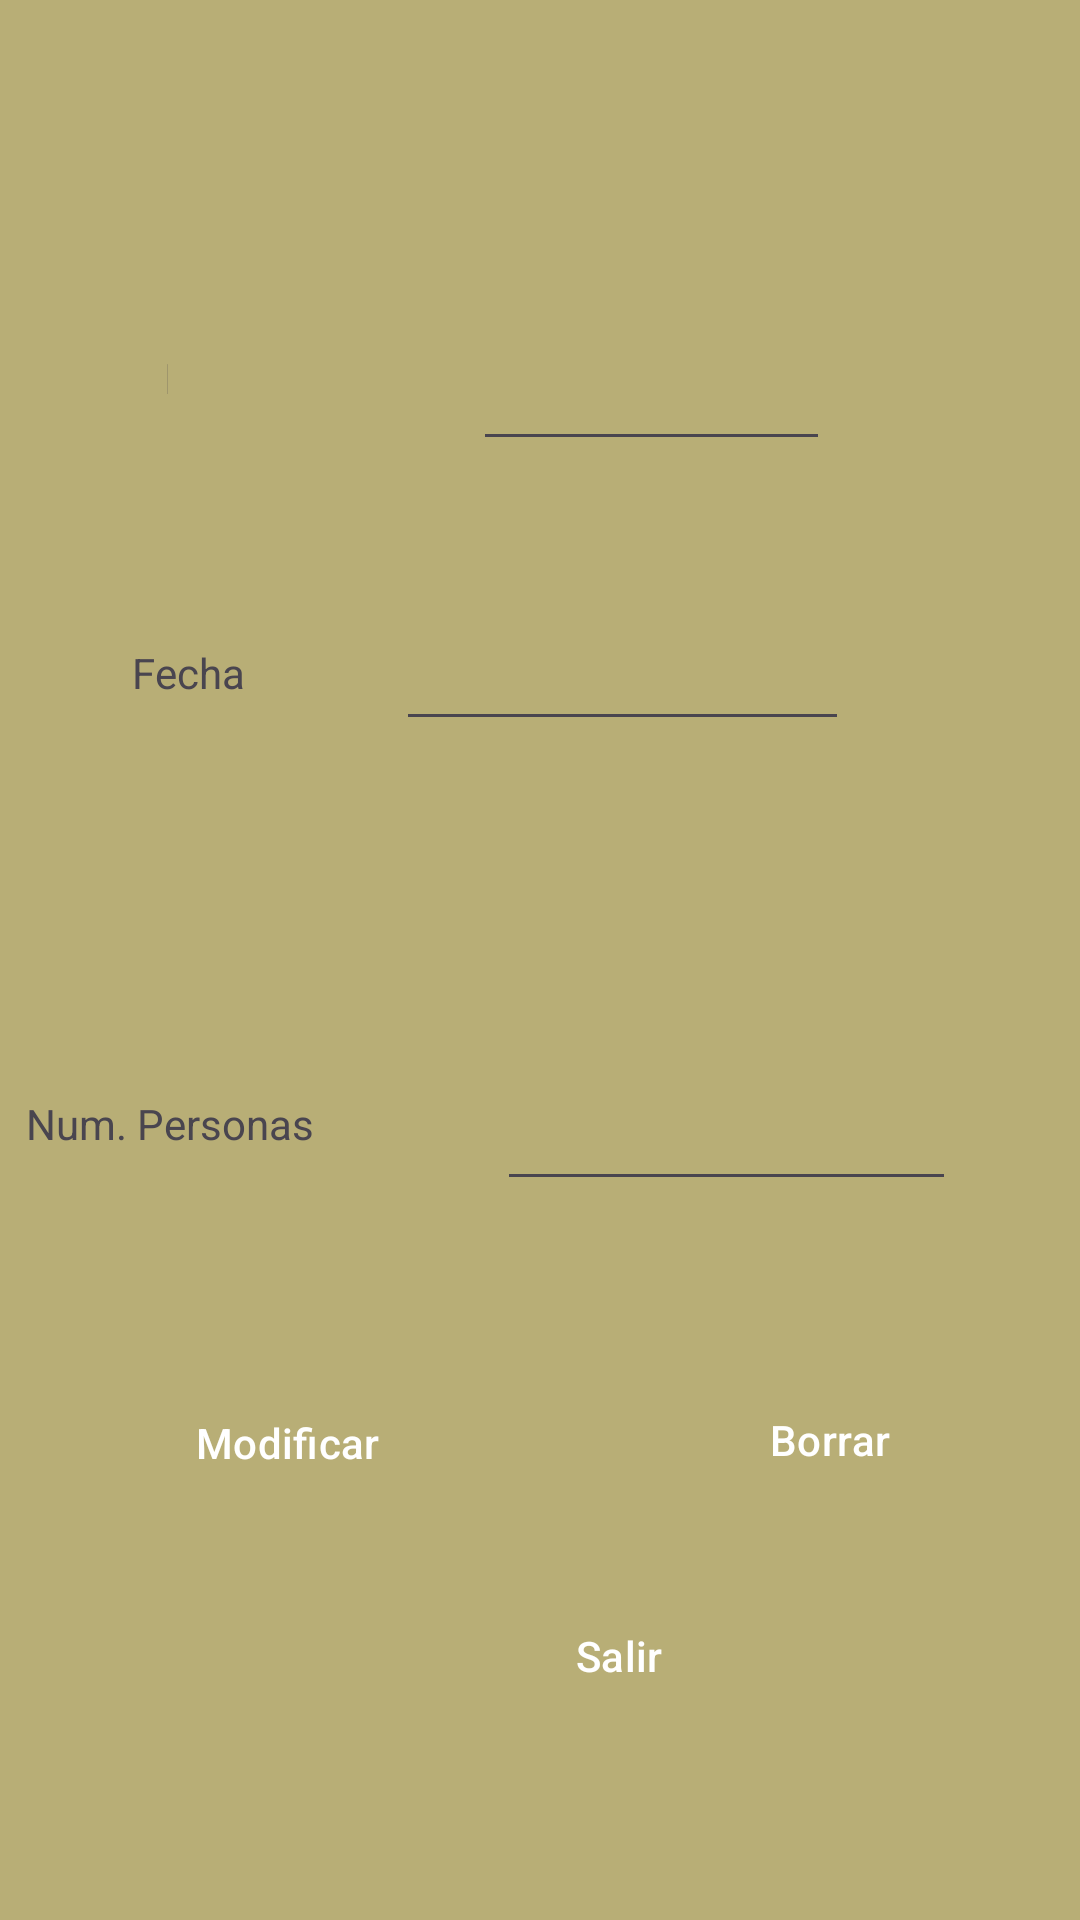

Android layout source for this screen:
<!-- AndroidManifest.xml: application theme Theme.BoleraApp -->
<!-- res/layout/activity_pantalla_edit_reserva.xml -->
<?xml version="1.0" encoding="utf-8"?>
<androidx.constraintlayout.widget.ConstraintLayout xmlns:android="http://schemas.android.com/apk/res/android"
    xmlns:app="http://schemas.android.com/apk/res-auto"
    xmlns:tools="http://schemas.android.com/tools"
    android:layout_width="match_parent"
    android:layout_height="match_parent"
    android:background="#B8AE76"
    tools:context=".PantallaEditReserva">

    <Button
        android:id="@+id/button11"
        style="@style/Widget.Material3.Button"
        android:layout_width="wrap_content"
        android:layout_height="wrap_content"
        android:layout_marginStart="12dp"
        android:layout_marginLeft="12dp"
        android:layout_marginTop="23dp"
        android:onClick="salir"
        android:text="Salir"
        android:textColor="#FFFFFF"
        app:backgroundTint="#9E1D1D"
        app:layout_constraintStart_toEndOf="@+id/button9"
        app:layout_constraintTop_toBottomOf="@+id/button9" />

    <Button
        android:id="@+id/button9"
        style="@style/Widget.Material3.Button"
        android:layout_width="wrap_content"
        android:layout_height="wrap_content"
        android:layout_marginStart="41dp"
        android:layout_marginLeft="41dp"
        android:layout_marginBottom="135dp"
        android:onClick="modificar"
        android:text="Modificar"
        android:textColor="#FFFFFF"
        app:backgroundTint="#9E1D1D"
        app:layout_constraintBottom_toBottomOf="parent"
        app:layout_constraintStart_toStartOf="parent" />

    <Button
        android:id="@+id/button10"
        style="@style/Widget.Material3.Button"
        android:layout_width="wrap_content"
        android:layout_height="48dp"
        android:layout_marginEnd="39dp"
        android:layout_marginRight="39dp"
        android:layout_marginBottom="24dp"
        android:onClick="borrar"
        android:text="Borrar"
        android:textColor="#FFFFFF"
        app:backgroundTint="#9E1D1D"
        app:layout_constraintBottom_toTopOf="@+id/button11"
        app:layout_constraintEnd_toEndOf="parent" />

    <EditText
        android:id="@+id/etFecha"
        android:layout_width="151dp"
        android:layout_height="46dp"
        android:layout_marginStart="75dp"
        android:layout_marginLeft="75dp"
        android:layout_marginTop="201dp"
        android:layout_marginEnd="76dp"
        android:layout_marginRight="76dp"
        android:ems="10"
        android:inputType="text"
        app:layout_constraintEnd_toEndOf="parent"
        app:layout_constraintStart_toEndOf="@+id/textView8"
        app:layout_constraintTop_toTopOf="parent" />

    <EditText
        android:id="@+id/etHoraReserva"
        android:layout_width="152dp"
        android:layout_height="52dp"
        android:layout_marginStart="76dp"
        android:layout_marginLeft="76dp"
        android:layout_marginTop="183dp"
        android:layout_marginEnd="76dp"
        android:layout_marginRight="76dp"
        android:layout_marginBottom="184dp"
        android:ems="10"
        android:inputType="text"
        app:layout_constraintBottom_toTopOf="@+id/button10"
        app:layout_constraintEnd_toEndOf="parent"
        app:layout_constraintStart_toEndOf="@+id/textView8"
        app:layout_constraintTop_toBottomOf="@+id/etNumReserva" />

    <EditText
        android:id="@+id/etNumPersonas"
        android:layout_width="153dp"
        android:layout_height="58dp"
        android:layout_marginTop="78dp"
        android:layout_marginEnd="68dp"
        android:layout_marginRight="68dp"
        android:layout_marginBottom="79dp"
        android:ems="10"
        android:inputType="number"
        app:layout_constraintBottom_toTopOf="@+id/button10"
        app:layout_constraintEnd_toEndOf="parent"
        app:layout_constraintStart_toEndOf="@+id/textView9"
        app:layout_constraintTop_toBottomOf="@+id/textView10" />

    <EditText
        android:id="@+id/etNumReserva"
        android:layout_width="119dp"
        android:layout_height="55dp"
        android:layout_marginTop="103dp"
        android:layout_marginEnd="68dp"
        android:layout_marginRight="68dp"
        android:layout_marginBottom="98dp"
        android:ems="10"
        android:inputType="text"
        app:layout_constraintBottom_toBottomOf="@+id/etFecha"
        app:layout_constraintEnd_toEndOf="parent"
        app:layout_constraintStart_toEndOf="@+id/textView8"
        app:layout_constraintTop_toTopOf="parent" />

    <TextView
        android:id="@+id/textView8"
        android:layout_width="0dp"
        android:layout_height="20dp"
        android:layout_marginStart="39dp"
        android:layout_marginLeft="39dp"
        android:layout_marginEnd="86dp"
        android:layout_marginRight="86dp"
        android:text="ID Reserva"
        app:layout_constraintBottom_toBottomOf="@+id/etNumReserva"
        app:layout_constraintEnd_toStartOf="@+id/etNumReserva"
        app:layout_constraintStart_toStartOf="parent"
        app:layout_constraintTop_toTopOf="@+id/etNumReserva" />

    <TextView
        android:id="@+id/textView9"
        android:layout_width="wrap_content"
        android:layout_height="wrap_content"
        android:layout_marginStart="35dp"
        android:layout_marginLeft="35dp"
        android:layout_marginEnd="61dp"
        android:layout_marginRight="61dp"
        android:text="Num. Personas"
        app:layout_constraintBaseline_toBaselineOf="@+id/etNumPersonas"
        app:layout_constraintEnd_toStartOf="@+id/etNumPersonas"
        app:layout_constraintStart_toStartOf="parent" />

    <TextView
        android:id="@+id/textView10"
        android:layout_width="wrap_content"
        android:layout_height="wrap_content"
        android:layout_marginStart="9dp"
        android:layout_marginLeft="9dp"
        android:layout_marginTop="199dp"
        android:layout_marginEnd="8dp"
        android:layout_marginRight="8dp"
        android:layout_marginBottom="198dp"
        android:text="Hora"
        app:layout_constraintBottom_toTopOf="@+id/button9"
        app:layout_constraintEnd_toEndOf="@+id/textView11"
        app:layout_constraintStart_toStartOf="@+id/textView9"
        app:layout_constraintTop_toBottomOf="@+id/textView8" />

    <TextView
        android:id="@+id/textView11"
        android:layout_width="wrap_content"
        android:layout_height="wrap_content"
        android:layout_marginStart="44dp"
        android:layout_marginLeft="44dp"
        android:text="Fecha"
        app:layout_constraintBottom_toBottomOf="@+id/etFecha"
        app:layout_constraintStart_toStartOf="parent"
        app:layout_constraintTop_toTopOf="@+id/etFecha" />

</androidx.constraintlayout.widget.ConstraintLayout>
<!-- resources referenced by this layout -->
<resources>
  <style name="Theme.BoleraApp" parent="Base.Theme.BoleraApp" />
  <style name="Base.Theme.BoleraApp" parent="Theme.Material3.DayNight.NoActionBar">
          
          
      </style>
</resources>
